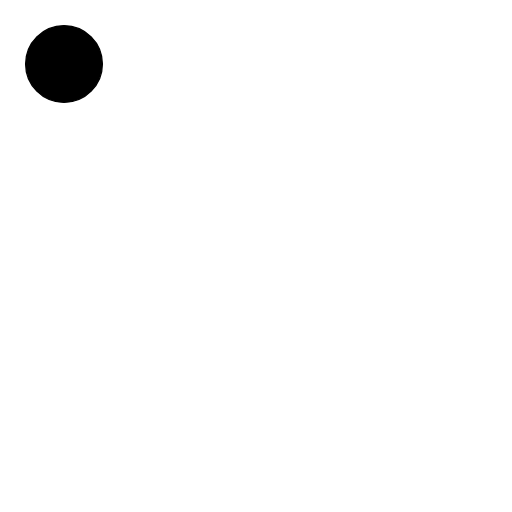
t = 0.00 s
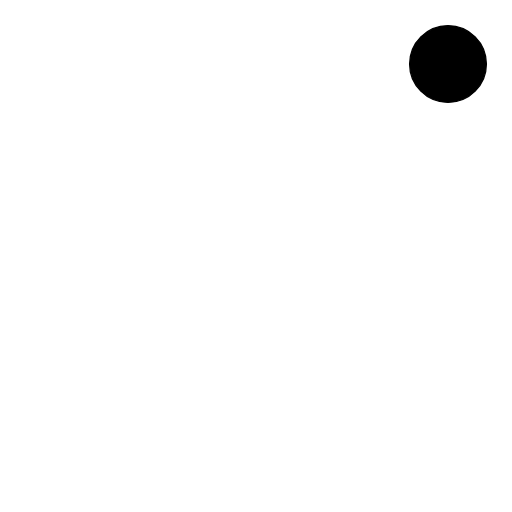
t = 1.25 s
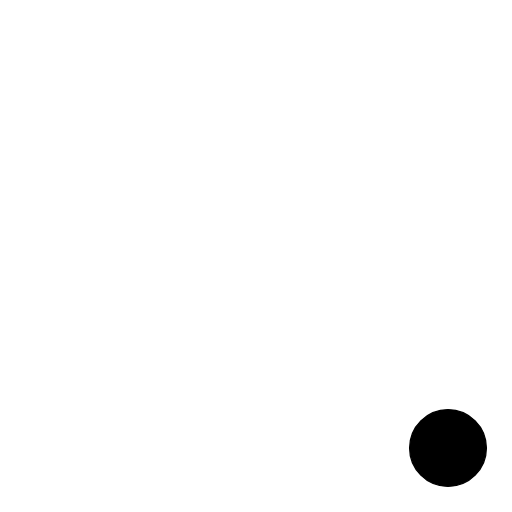
t = 2.50 s
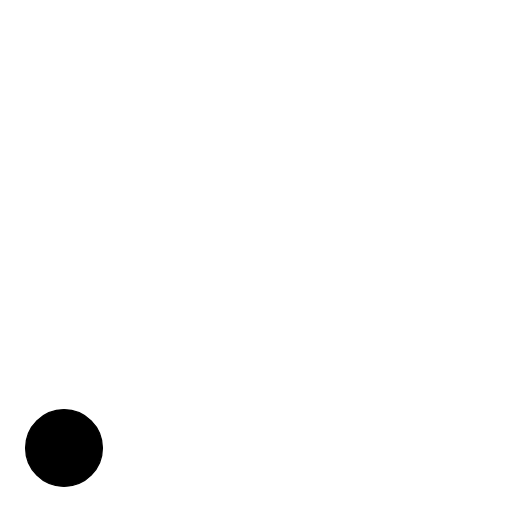
t = 3.75 s
t = 5.00 s: frame unchanged from t = 0.00 s, image omitted

The animated SVG that drew these frames (rendered in a browser with its animation timeline set to each time). Animation: 2 SMIL elements (animateColor=1,animateMotion=1); one cycle of 5.00 s, repeats indefinitely.

<?xml version="1.0" encoding="UTF-8" standalone="no"?>
<!DOCTYPE svg PUBLIC "-//W3C//DTD SVG 1.1//EN" "http://www.w3.org/Graphics/SVG/1.1/DTD/svg11.dtd">
<svg width="400" height="400" viewBox="0 0 400 400" xmlns="http://www.w3.org/2000/svg" version="1.1" xmlns:xlink="http://www.w3.org/1999/xlink">
  <circle id="my_circle" cx="50" cy="50" r="30" style="fill:black;stroke:black;">
    <animateMotion path="M 0,0 L 0,0 300,0 300,300 0,300 0,0" begin="0" dur="5s" fill="freeze" />
    <animateColor attributeName="fill" attributeType="AUTO" from="rgb(0,0,0)" to="rgb(255,255,255)" begin="0" dur="5s" repeatCount="indefinite" fill="freeze" />
  </circle>
</svg>
